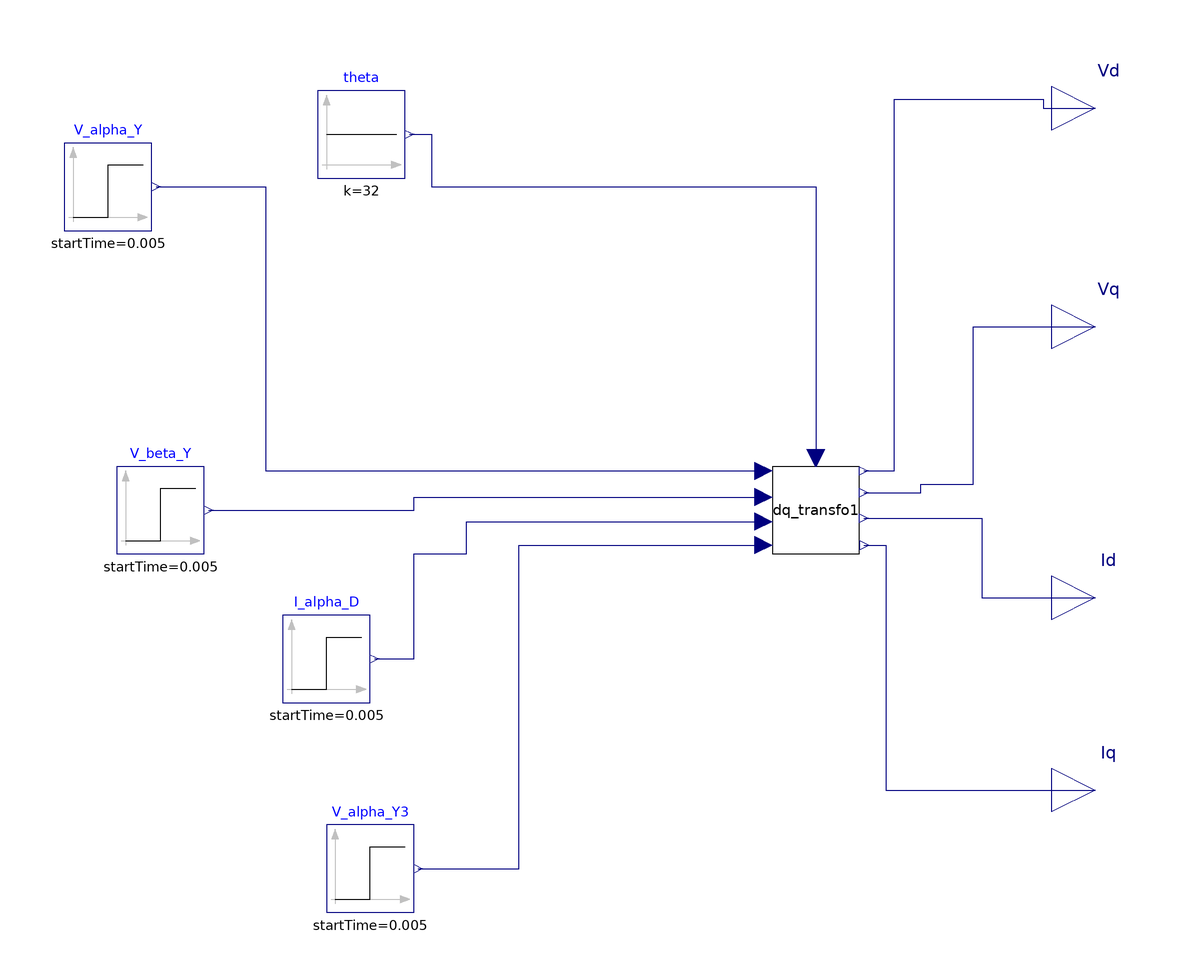

The Modelica model whose source follows is shown above as a component diagram (icons at their Placement, wires along their Line points).

model dq_transfo_step
          Modelica.Blocks.Sources.Step V_alpha_Y(
            height=0.7,
            offset=0.1,
            startTime=0.005) annotation (Placement(transformation(extent={{-126,44},{-106,64}})));
          Modelica.Blocks.Sources.Constant theta(k=32) annotation (Placement(transformation(extent={{-68,56},{-48,76}})));
          dq_transfo dq_transfo1 annotation (Placement(transformation(extent={{36,-30},{56,-10}})));
          Modelica.Blocks.Sources.Step V_beta_Y(
            height=0.5,
            offset=0.1,
            startTime=0.005) annotation (Placement(transformation(extent={{-114,-30},{-94,-10}})));
          Modelica.Blocks.Sources.Step V_alpha_Y3(
            height=0.6,
            offset=0.1,
            startTime=0.005) annotation (Placement(transformation(extent={{-66,-112},{-46,-92}})));
          Modelica.Blocks.Interfaces.RealOutput Vd annotation (Placement(transformation(extent={{100,62},{120,82}})));
          Modelica.Blocks.Interfaces.RealOutput Vq annotation (Placement(transformation(extent={{100,12},{120,32}})));
          Modelica.Blocks.Interfaces.RealOutput Id annotation (Placement(transformation(extent={{100,-50},{120,-30}})));
          Modelica.Blocks.Interfaces.RealOutput Iq annotation (Placement(transformation(extent={{100,-94},{120,-74}})));
          Modelica.Blocks.Sources.Step I_alpha_D(
            height=0.4,
            offset=0.1,
            startTime=0.005) annotation (Placement(transformation(extent={{-76,-64},{-56,-44}})));
        equation

          connect(theta.y, dq_transfo1.theta) annotation (Line(
              points={{-47,66},{-42,66},{-42,54},{46,54},{46,-8}},
              color={0,0,127},
              smooth=Smooth.None));
          connect(V_alpha_Y.y, dq_transfo1.V_aplha_Y) annotation (Line(
              points={{-105,54},{-80,54},{-80,-11},{34,-11}},
              color={0,0,127},
              smooth=Smooth.None));

          connect(V_beta_Y.y, dq_transfo1.V_beta_Y) annotation (Line(
              points={{-93,-20},{-46,-20},{-46,-17},{34,-17}},
              color={0,0,127},
              smooth=Smooth.None));
          connect(V_alpha_Y3.y, dq_transfo1.I_beta_D) annotation (Line(
              points={{-45,-102},{-22,-102},{-22,-28},{34,-28}},
              color={0,0,127},
              smooth=Smooth.None));
          connect(dq_transfo1.Vd, Vd) annotation (Line(
              points={{57,-11},{64,-11},{64,74},{98,74},{98,72},{110,72}},
              color={0,0,127},
              smooth=Smooth.None));
          connect(dq_transfo1.Vq, Vq) annotation (Line(
              points={{57,-16},{70,-16},{70,-14},{82,-14},{82,22},{110,22}},
              color={0,0,127},
              smooth=Smooth.None));
          connect(dq_transfo1.Id, Id) annotation (Line(
              points={{57,-21.8},{84,-21.8},{84,-40},{110,-40}},
              color={0,0,127},
              smooth=Smooth.None));
          connect(dq_transfo1.Iq, Iq) annotation (Line(
              points={{57,-28},{62,-28},{62,-84},{110,-84}},
              color={0,0,127},
              smooth=Smooth.None));
          connect(I_alpha_D.y, dq_transfo1.I_alpha_D) annotation (Line(
              points={{-55,-54},{-46,-54},{-46,-30},{-34,-30},{-34,-22.6},{34,-22.6}},
              color={0,0,127},
              smooth=Smooth.None));
          annotation (Diagram(coordinateSystem(preserveAspectRatio=false, extent={{-100,-100},{100,100}}), graphics));
        end dq_transfo_step;